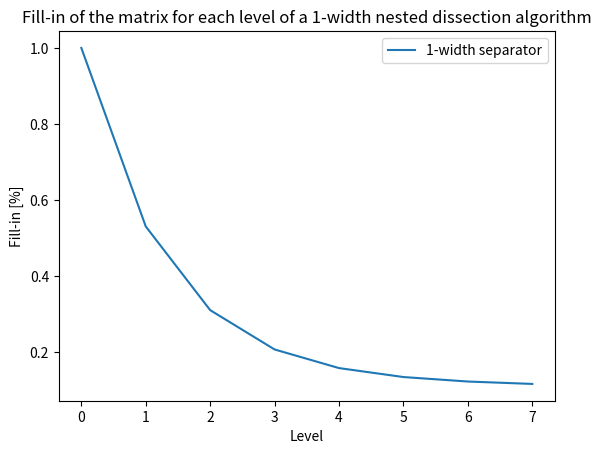

Generate this figure with matplotlib:
"""
[redacted]
@date: 2023-07

Copyright 2023 ETH Zurich and the QuaTrEx authors. All rights reserved.
"""

import numpy as np

def nested_dissection_1width_separator_fillin(matsize: int, height: int) -> np.array:
    """
        Compute the fillin of the matrix for each level of a nested dissection
        algorithm using a 1-width separator.
    """

    level_fillin   = np.zeros(height, dtype=int)
    previous_level = np.zeros(height, dtype=int)

    # Initialisation of the recursive formula
    level_fillin[0] = matsize * matsize

    domain_size = np.sqrt(matsize)

    nelem_S = 1 * domain_size
    nelem_L = (domain_size - 1)/2 * domain_size
    nelem_R = (domain_size - 1)/2 * domain_size

    SS = nelem_S * nelem_S
    SL = nelem_S * nelem_L
    SR = nelem_S * nelem_R
    LL = nelem_L * nelem_L
    LR = nelem_L * nelem_R

    previous_level[1] = SS + 2*SL + 2*SR
    level_fillin[1]   = previous_level[1] + LL + LR
    
    for i in range(2, height, 1):

        nelem_S = (nelem_S-1)/2
        nelem_L = (nelem_L-nelem_S)/2
        nelem_R = (nelem_R-nelem_S)/2

        SS = nelem_S * nelem_S
        SL = nelem_S * nelem_L
        SR = nelem_S * nelem_R
        previous_level[i] = previous_level[i-1] + pow(2, i-1) * (SS + 2*SL + 2*SR)

        LL = nelem_L * nelem_L
        LR = nelem_L * nelem_R
        level_fillin[i] = previous_level[i] + pow(2, i-1) * (LL + LR)

    return level_fillin


if __name__ == '__main__':
    matsize = 1000
    height  = 8
    number_of_nonzero_elems = nested_dissection_1width_separator_fillin(matsize, height)
    pourcentage_fillin = [number_of_nonzero_elems[i]/(matsize*matsize) for i in range(height)]

    import matplotlib.pyplot as plt
    # Plot the two curves
    fig, ax = plt.subplots()
    ax.plot(pourcentage_fillin, label='1-width separator')
    ax.set_xlabel('Level')
    ax.set_ylabel('Fill-in [%]')
    ax.set_title('Fill-in of the matrix for each level of a 1-width nested dissection algorithm')
    ax.legend()
    plt.show()